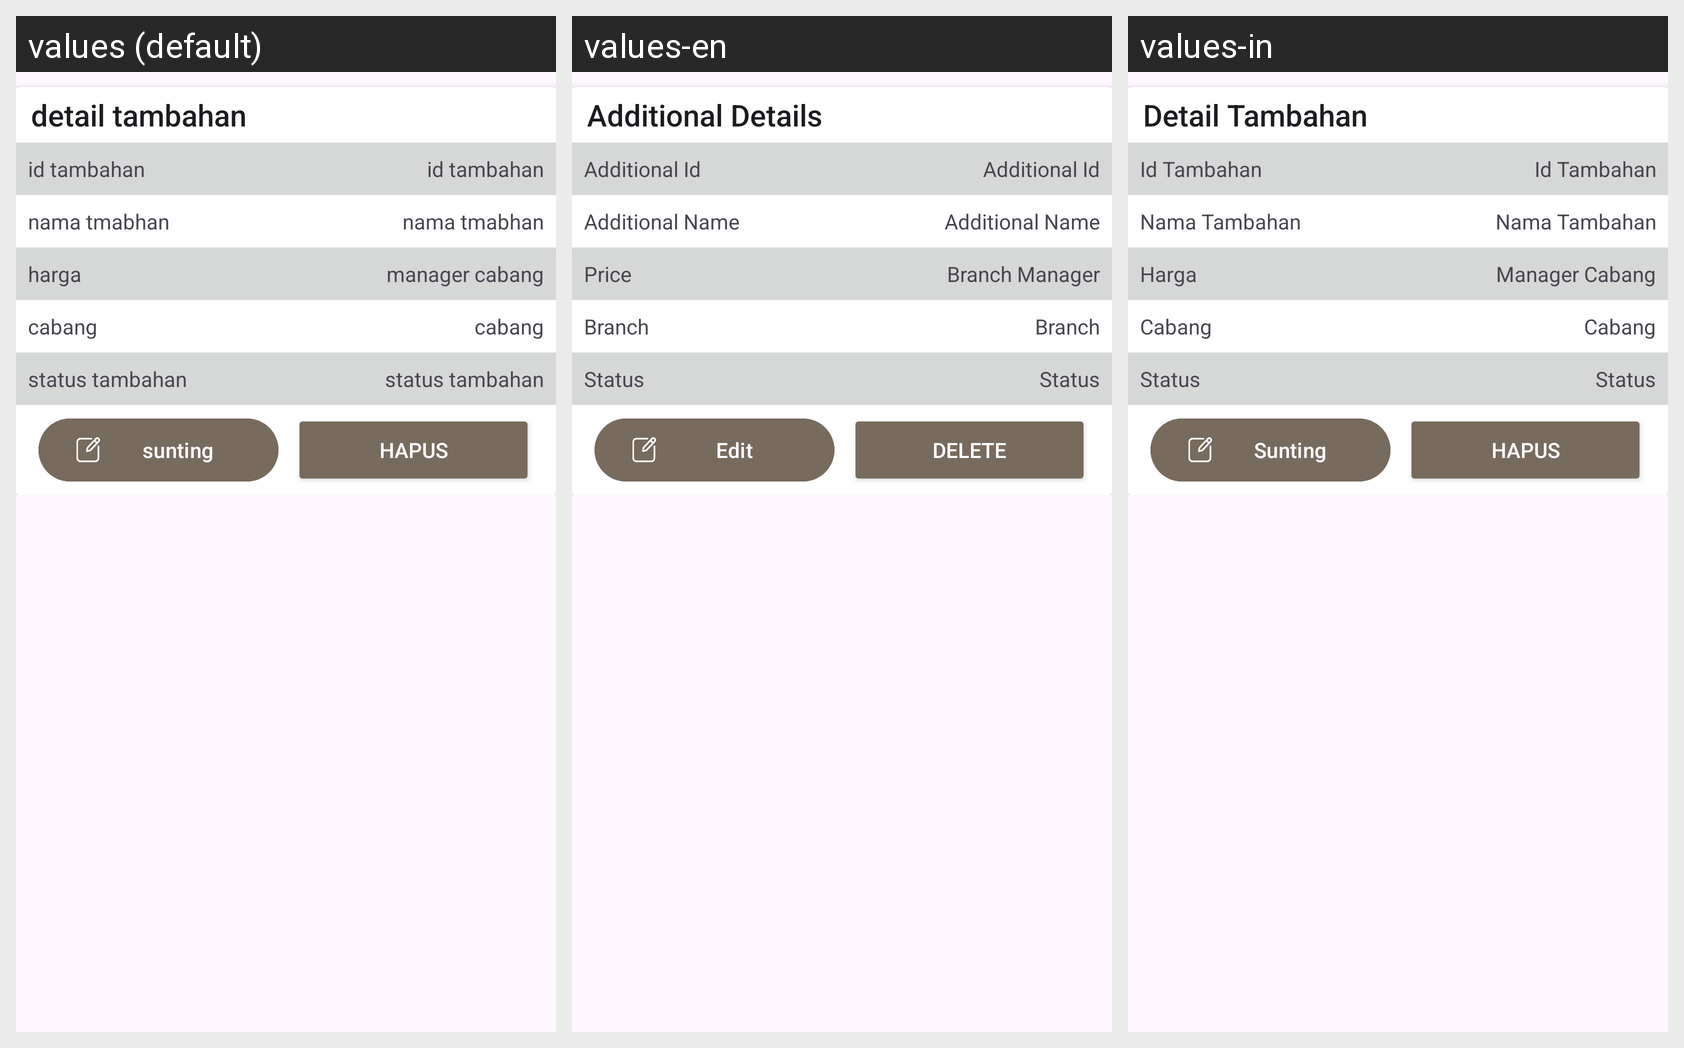

Locale-by-locale string values for the Android screen shown in this grid:
Android screen res/layout/dialog_mod_tambahan.xml rendered under 3 locales, left to right: values (default), values-en, values-in. Device: Nexus 5 (rendered at 1080×1920; each locale shown at half size, 540×960, under a caption strip naming it); theme Theme.Laundryy.
Strings drawn on this screen, with the default value and each locale's value (text and hints the layout hard-codes, and strings that could not be matched under every locale, appear in the picture but are not listed):

detailTambahan
  values: detail tambahan
  values-en: Additional Details
  values-in: Detail Tambahan

idTambahan
  values: id tambahan
  values-en: Additional Id
  values-in: Id Tambahan

namaTambahan
  values: nama tmabhan
  values-en: Additional Name
  values-in: Nama Tambahan

hargaTambah
  values: harga
  values-en: Price
  values-in: Harga

managerCabang
  values: manager cabang
  values-en: Branch Manager
  values-in: Manager Cabang

cabangTamabh
  values: cabang
  values-en: Branch
  values-in: Cabang

statusTambahan
  values: status tambahan
  values-en: Status
  values-in: Status

sunting
  values: sunting
  values-en: Edit
  values-in: Sunting

hapusMod
  values: hapus
  values-en: Delete
  values-in: Hapus
